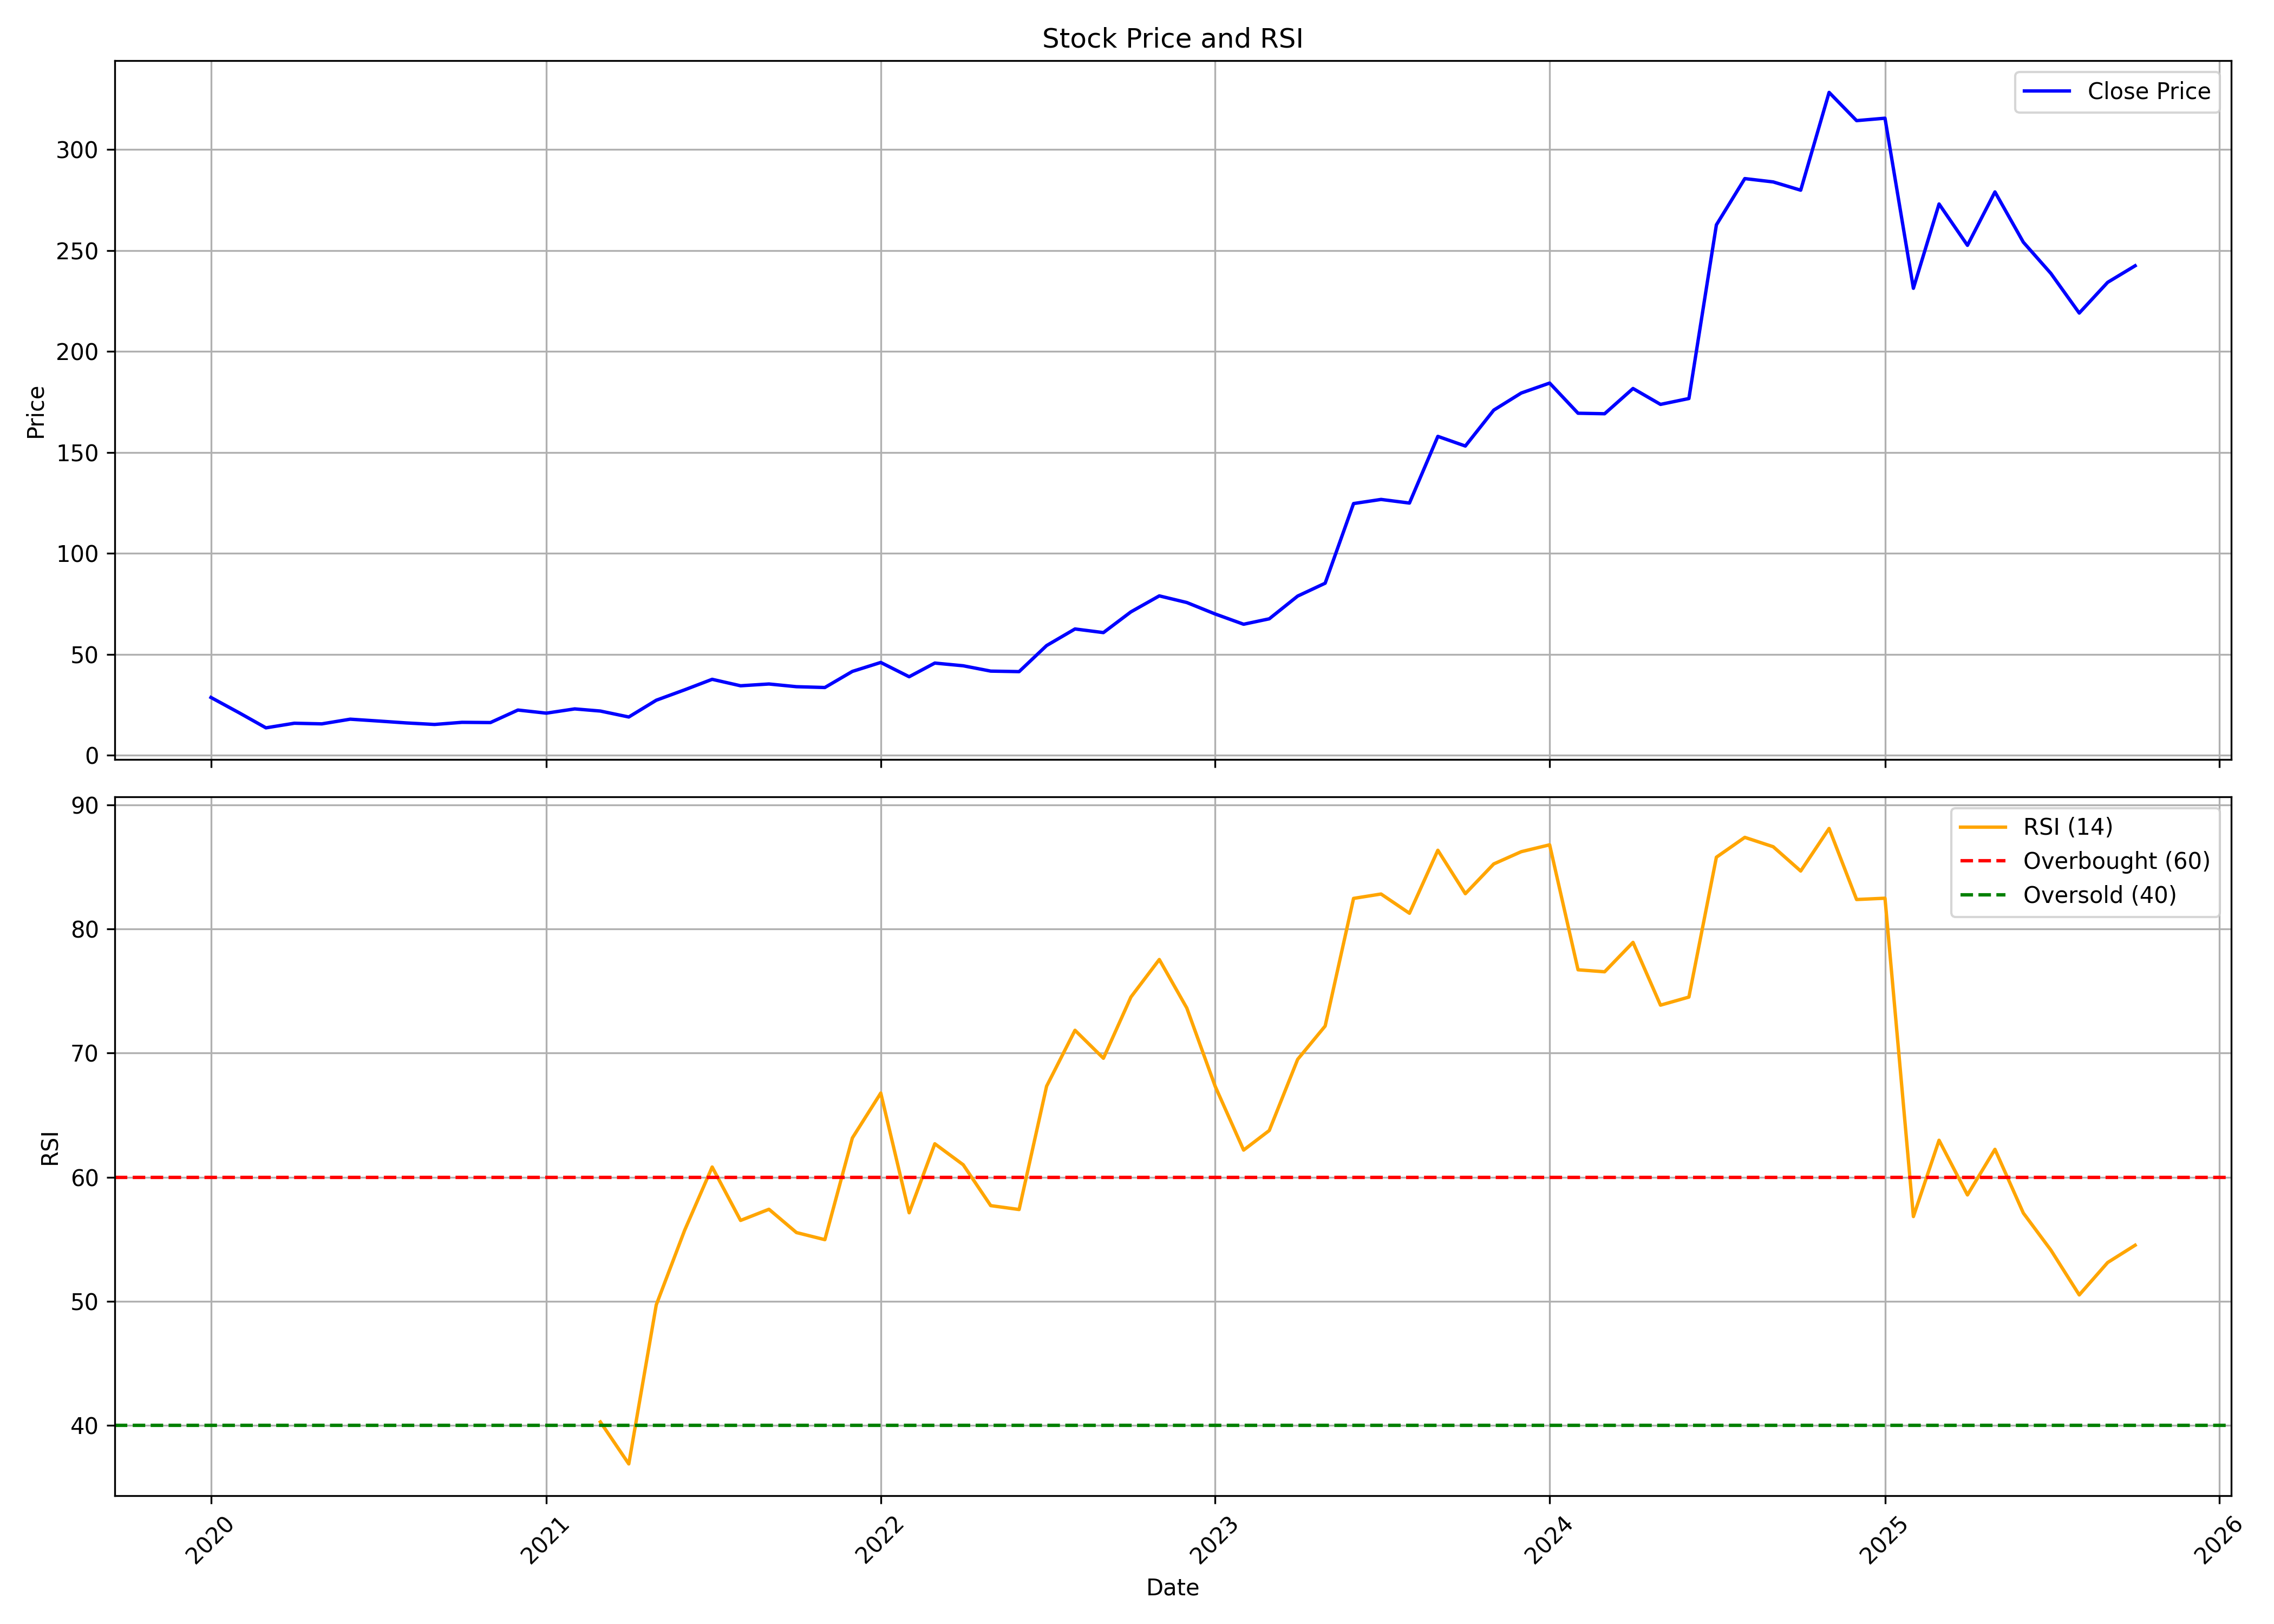

The table this chart was drawn from, first rows:
, date, symbol, open, high, low, close, volume, rsi
0, 2020-01-01, ARTEMISMED, 21.41, 28.68, 21.41, 28.68, 83720, 
1, 2020-02-01, ARTEMISMED, 29.65, 29.97, 18.6, 21.03, 264940, 
2, 2020-03-01, ARTEMISMED, 20.71, 21.91, 10.62, 13.64, 366620, 
3, 2020-04-01, ARTEMISMED, 13.64, 19.04, 12.54, 15.92, 317390, 
4, 2020-05-01, ARTEMISMED, 16.03, 17.41, 13.58, 15.61, 206190, 
5, 2020-06-01, ARTEMISMED, 15.49, 21.97, 15.49, 17.92, 887330, 
6, 2020-07-01, ARTEMISMED, 18.82, 19.69, 16.79, 17.04, 501640, 
7, 2020-08-01, ARTEMISMED, 17.08, 19.61, 16.06, 16.08, 650110, 
8, 2020-09-01, ARTEMISMED, 15.96, 16.93, 13.44, 15.32, 423070, 
9, 2020-10-01, ARTEMISMED, 15.63, 17.44, 15.04, 16.37, 401220, 
10, 2020-11-01, ARTEMISMED, 16.69, 16.69, 15.15, 16.26, 425890, 
11, 2020-12-01, ARTEMISMED, 16.58, 24.41, 16.44, 22.45, 1385930, 
12, 2021-01-01, ARTEMISMED, 22.4, 24, 20.31, 20.91, 330590, 
13, 2021-02-01, ARTEMISMED, 20.51, 27.06, 18.74, 23.01, 1304220, 
14, 2021-03-01, ARTEMISMED, 23.95, 24.2, 21.01, 21.95, 1100750, 40.28
15, 2021-04-01, ARTEMISMED, 21.75, 22.31, 18.53, 19.01, 2721370, 36.9
16, 2021-05-01, ARTEMISMED, 18.83, 29.17, 18.83, 27.31, 10851670, 49.72
17, 2021-06-01, ARTEMISMED, 27.38, 32.86, 26.09, 32.46, 2739710, 55.73
18, 2021-07-01, ARTEMISMED, 33.16, 38.44, 32.36, 37.66, 2772450, 60.82
19, 2021-08-01, ARTEMISMED, 38.21, 40.62, 31.11, 34.46, 2831950, 56.51
20, 2021-09-01, ARTEMISMED, 35.35, 41.72, 32.88, 35.35, 4628233, 57.41
21, 2021-10-01, ARTEMISMED, 35.35, 38.79, 31.91, 34.01, 2335928, 55.54
22, 2021-11-01, ARTEMISMED, 34.11, 37.84, 32.86, 33.61, 1255924, 54.96
23, 2021-12-01, ARTEMISMED, 33.36, 47.5, 33.36, 41.57, 4774036, 63.16
24, 2022-01-01, ARTEMISMED, 42.72, 50.59, 40.33, 46, 2046275, 66.78
25, 2022-02-01, ARTEMISMED, 45.86, 49.64, 36.99, 38.93, 2027950, 57.13
26, 2022-03-01, ARTEMISMED, 38.93, 47.6, 37.69, 45.71, 3330011, 62.69
27, 2022-04-01, ARTEMISMED, 46.5, 49.59, 42.82, 44.36, 4429132, 61
28, 2022-05-01, ARTEMISMED, 43.96, 45.11, 36.05, 41.72, 2459603, 57.71
29, 2022-06-01, ARTEMISMED, 41.67, 48.79, 37.04, 41.47, 2102882, 57.39
30, 2022-07-01, ARTEMISMED, 40.93, 58.5, 39.98, 54.37, 5223567, 67.33
31, 2022-08-01, ARTEMISMED, 54.77, 65.22, 49.89, 62.58, 6981241, 71.83
32, 2022-09-01, ARTEMISMED, 62.73, 69.11, 56.76, 60.79, 5279805, 69.58
33, 2022-10-01, ARTEMISMED, 61.64, 72.04, 59.55, 71.05, 3390169, 74.51
34, 2022-11-01, ARTEMISMED, 71.8, 82.6, 67.02, 78.96, 5763834, 77.54
35, 2022-12-01, ARTEMISMED, 79.46, 83.35, 66.27, 75.68, 4371218, 73.63
36, 2023-01-01, ARTEMISMED, 76.33, 76.58, 65.62, 70, 2142484, 67.32
37, 2023-02-01, ARTEMISMED, 70.9, 71.25, 63.98, 64.92, 1537736, 62.18
38, 2023-03-01, ARTEMISMED, 62.98, 73.34, 61.19, 67.61, 2752565, 63.76
39, 2023-04-01, ARTEMISMED, 68.56, 81.65, 64.73, 78.87, 3641257, 69.49
40, 2023-05-01, ARTEMISMED, 79.66, 87.13, 73.29, 85.24, 3956278, 72.17
41, 2023-06-01, ARTEMISMED, 85.79, 129.4, 84.64, 124.7, 9490720, 82.46
42, 2023-07-01, ARTEMISMED, 123.3, 134, 118.5, 126.7, 2439153, 82.81
43, 2023-08-01, ARTEMISMED, 125.8, 129.8, 118, 124.9, 2567469, 81.26
44, 2023-09-01, ARTEMISMED, 124.5, 163.8, 123.5, 157.9, 7292741, 86.34
45, 2023-10-01, ARTEMISMED, 159.3, 166.7, 135.5, 153.2, 4908958, 82.84
46, 2023-11-01, ARTEMISMED, 154.1, 174.1, 145.1, 170.9, 4609782, 85.23
47, 2023-12-01, ARTEMISMED, 172.1, 186.2, 160.3, 179.4, 4105796, 86.22
48, 2024-01-01, ARTEMISMED, 178.3, 192.9, 169.3, 184.3, 4016503, 86.78
49, 2024-02-01, ARTEMISMED, 182.2, 189.1, 155.3, 169.4, 3469269, 76.71
50, 2024-03-01, ARTEMISMED, 170.8, 177.2, 140.7, 169.1, 3403240, 76.55
51, 2024-04-01, ARTEMISMED, 171.7, 196.1, 167.6, 181.6, 2598727, 78.92
52, 2024-05-01, ARTEMISMED, 182.2, 199.1, 168.1, 173.8, 3839663, 73.86
53, 2024-06-01, ARTEMISMED, 179, 187.4, 142.4, 176.7, 2850858, 74.51
54, 2024-07-01, ARTEMISMED, 175, 265.3, 175, 262.6, 12484230, 85.78
55, 2024-08-01, ARTEMISMED, 263.3, 288.9, 234, 285.5, 5681031, 87.38
56, 2024-09-01, ARTEMISMED, 286.7, 304.2, 265.5, 283.9, 4891213, 86.62
57, 2024-10-01, ARTEMISMED, 285.4, 296.2, 249, 279.8, 3068168, 84.66
58, 2024-11-01, ARTEMISMED, 280.5, 343.1, 265.3, 328.2, 8928328, 88.09
59, 2024-12-01, ARTEMISMED, 325.4, 349.4, 308.4, 314.2, 3455676, 82.37
... 10 more rows
